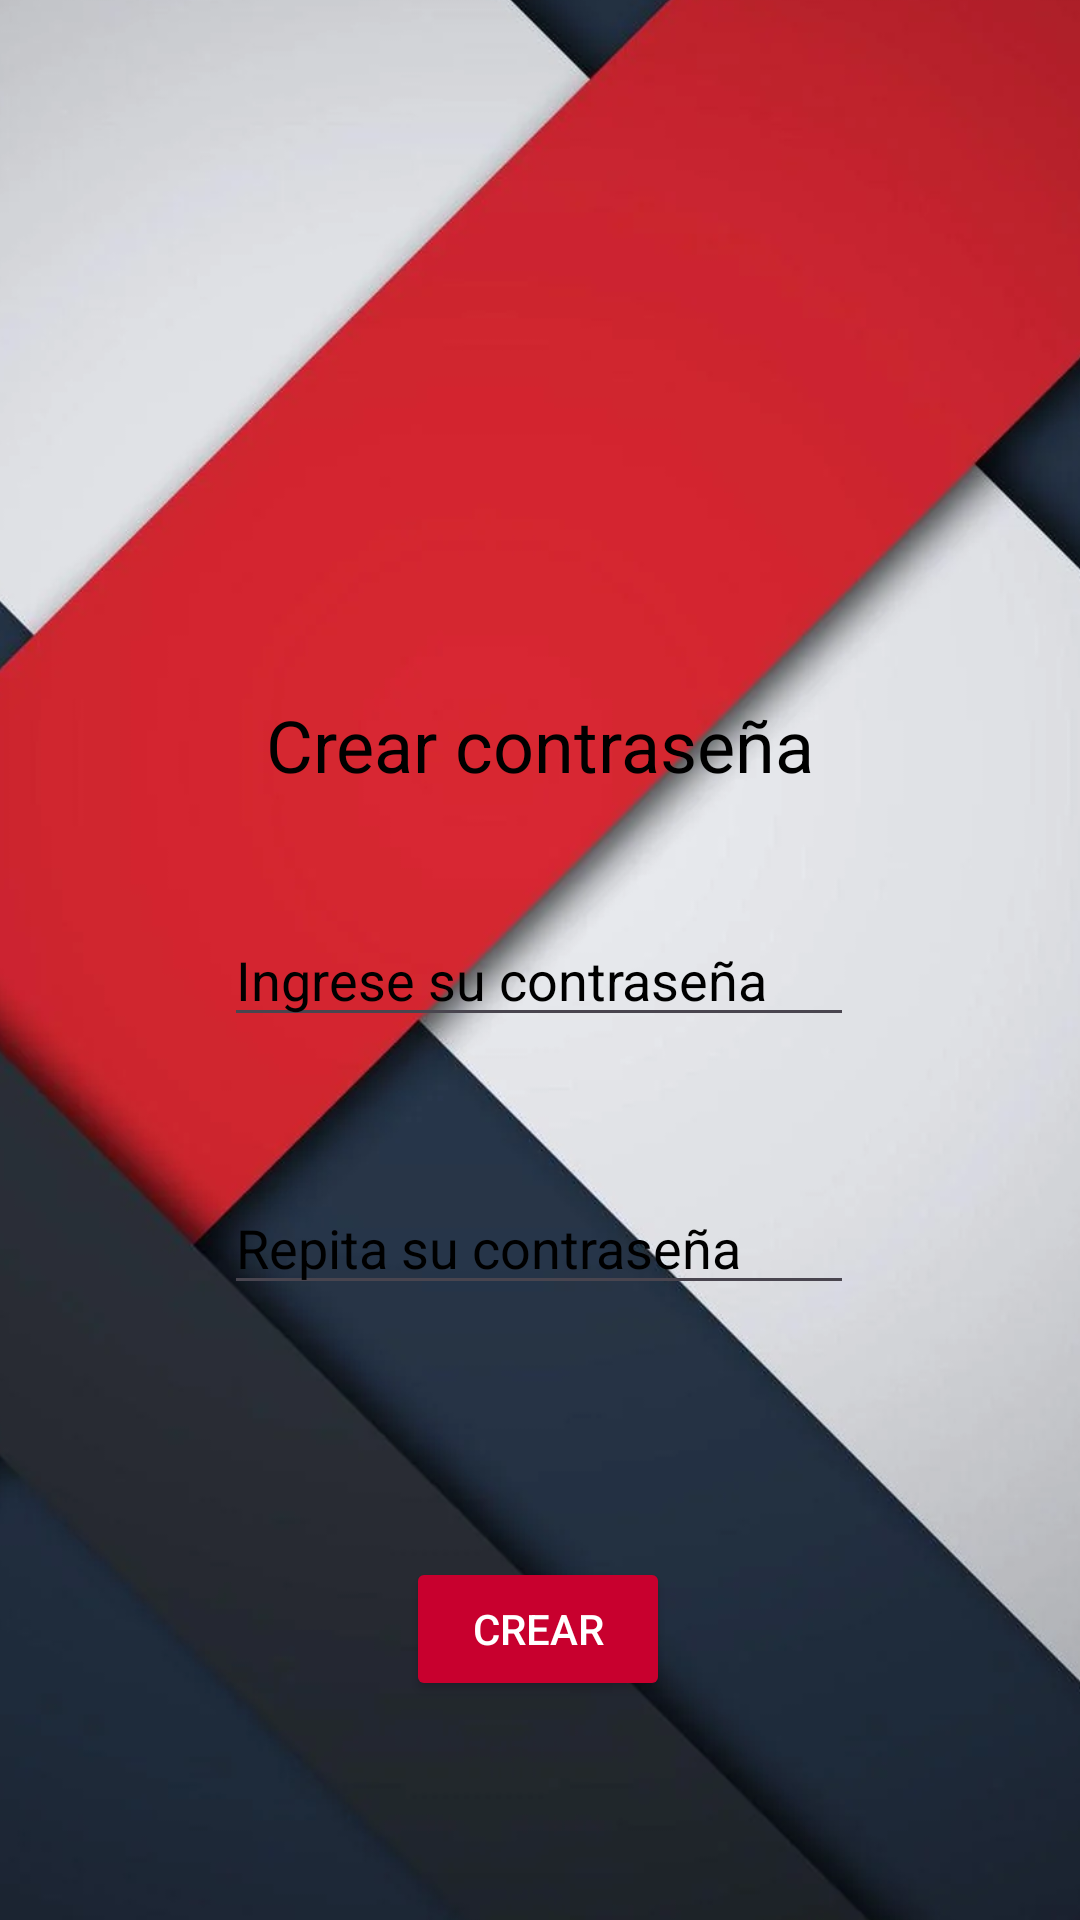

Layout XML and referenced resources for this Android screen:
<!-- AndroidManifest.xml: application theme Theme.EliteCybersecurityHub -->
<!-- res/layout/activity_crearcontrasena.xml -->
<?xml version="1.0" encoding="utf-8"?>
<androidx.constraintlayout.widget.ConstraintLayout xmlns:android="http://schemas.android.com/apk/res/android"
    xmlns:app="http://schemas.android.com/apk/res-auto"
    xmlns:tools="http://schemas.android.com/tools"
    android:id="@+id/main"
    android:layout_width="match_parent"
    android:layout_height="match_parent"
    tools:context=".Crearcontrasena">

    <ImageView
        android:id="@+id/imageView18"
        android:layout_width="476dp"
        android:layout_height="879dp"
        app:layout_constraintBottom_toBottomOf="parent"
        app:layout_constraintEnd_toEndOf="parent"
        app:layout_constraintHorizontal_bias="0.676"
        app:layout_constraintStart_toStartOf="parent"
        app:layout_constraintTop_toTopOf="parent"
        app:layout_constraintVertical_bias="0.777"
        app:srcCompat="@drawable/umnbackground" />

    <EditText
        android:id="@+id/repetircon"
        android:layout_width="wrap_content"
        android:layout_height="wrap_content"
        android:layout_marginTop="48dp"
        android:ems="10"
        android:hint="Repita su contraseña"
        android:inputType="textPassword"
        android:textColorHint="#000000"
        app:layout_constraintEnd_toEndOf="parent"
        app:layout_constraintHorizontal_bias="0.497"
        app:layout_constraintStart_toStartOf="parent"
        app:layout_constraintTop_toBottomOf="@+id/crearcon" />

    <EditText
        android:id="@+id/crearcon"
        android:layout_width="wrap_content"
        android:layout_height="wrap_content"
        android:layout_marginTop="40dp"
        android:ems="10"
        android:hint="Ingrese su contraseña"
        android:inputType="textPassword"
        android:textColorHint="#000000"
        app:layout_constraintEnd_toEndOf="parent"
        app:layout_constraintHorizontal_bias="0.497"
        app:layout_constraintStart_toStartOf="parent"
        app:layout_constraintTop_toBottomOf="@+id/textView8" />

    <TextView
        android:id="@+id/textView8"
        android:layout_width="wrap_content"
        android:layout_height="wrap_content"
        android:layout_marginTop="20dp"
        android:scrollbarSize="4dp"
        android:text="Crear contraseña"
        android:textColor="#000000"
        android:textSize="24dp"
        app:layout_constraintEnd_toEndOf="parent"
        app:layout_constraintStart_toStartOf="parent"
        app:layout_constraintTop_toBottomOf="@+id/imageView21" />

    <ImageView
        android:id="@+id/imageView21"
        android:layout_width="185dp"
        android:layout_height="176dp"
        android:layout_marginTop="36dp"
        app:layout_constraintEnd_toEndOf="parent"
        app:layout_constraintStart_toStartOf="parent"
        app:layout_constraintTop_toTopOf="parent"
        app:srcCompat="@drawable/umenizulu" />

    <Button
        android:id="@+id/crear"
        android:layout_width="wrap_content"
        android:layout_height="wrap_content"
        android:layout_marginTop="84dp"
        android:backgroundTint="#C8002E"
        android:text="Crear"
        android:textColor="#FFFFFF"
        app:layout_constraintEnd_toEndOf="parent"
        app:layout_constraintHorizontal_bias="0.498"
        app:layout_constraintStart_toStartOf="parent"
        app:layout_constraintTop_toBottomOf="@+id/repetircon" />

</androidx.constraintlayout.widget.ConstraintLayout>
<!-- resources referenced by this layout -->
<resources>
  <!-- drawable umnbackground: webp bitmap (drawable, 31626 bytes) -->
  <style name="Theme.EliteCybersecurityHub" parent="Base.Theme.EliteCybersecurityHub" />
  <style name="Base.Theme.EliteCybersecurityHub" parent="Theme.Material3.DayNight.NoActionBar">
          
          
      </style>
</resources>
